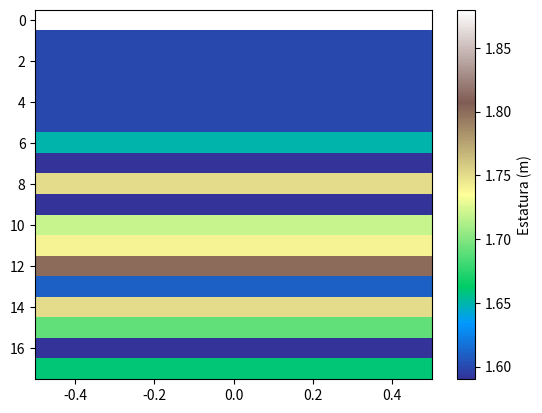

This figure's Python source:
import numpy as np
import matplotlib.pyplot as plt


# Creamos un array con la estatura de 18 estudiantes
estaturas = np.array([1.88,1.60, 1.60,1.60, 1.60, 1.60, 1.65, 1.59, 1.75, 1.59, 1.72, 1.74, 1.80, 1.61, 1.75, 1.69, 1.59, 1.66])

# Matriz de 2 dimensiones
estaturas = estaturas.reshape(-1, 1)

# Calculamos la media, mediana y desviación estándar
media = np.mean(estaturas)
mediana = np.median(estaturas)
desviacion_estandar = np.std(estaturas)

# Mostramos los resultados
print("Estaturas de los estudiantes:")
print(estaturas)
print("Media:", media)
print("Mediana:", mediana)
print("Desviación estándar:", desviacion_estandar)

plt.imshow (estaturas, cmap = "terrain", aspect='auto') 
plt.colorbar (label = "Estatura (m)")
plt.show ()
